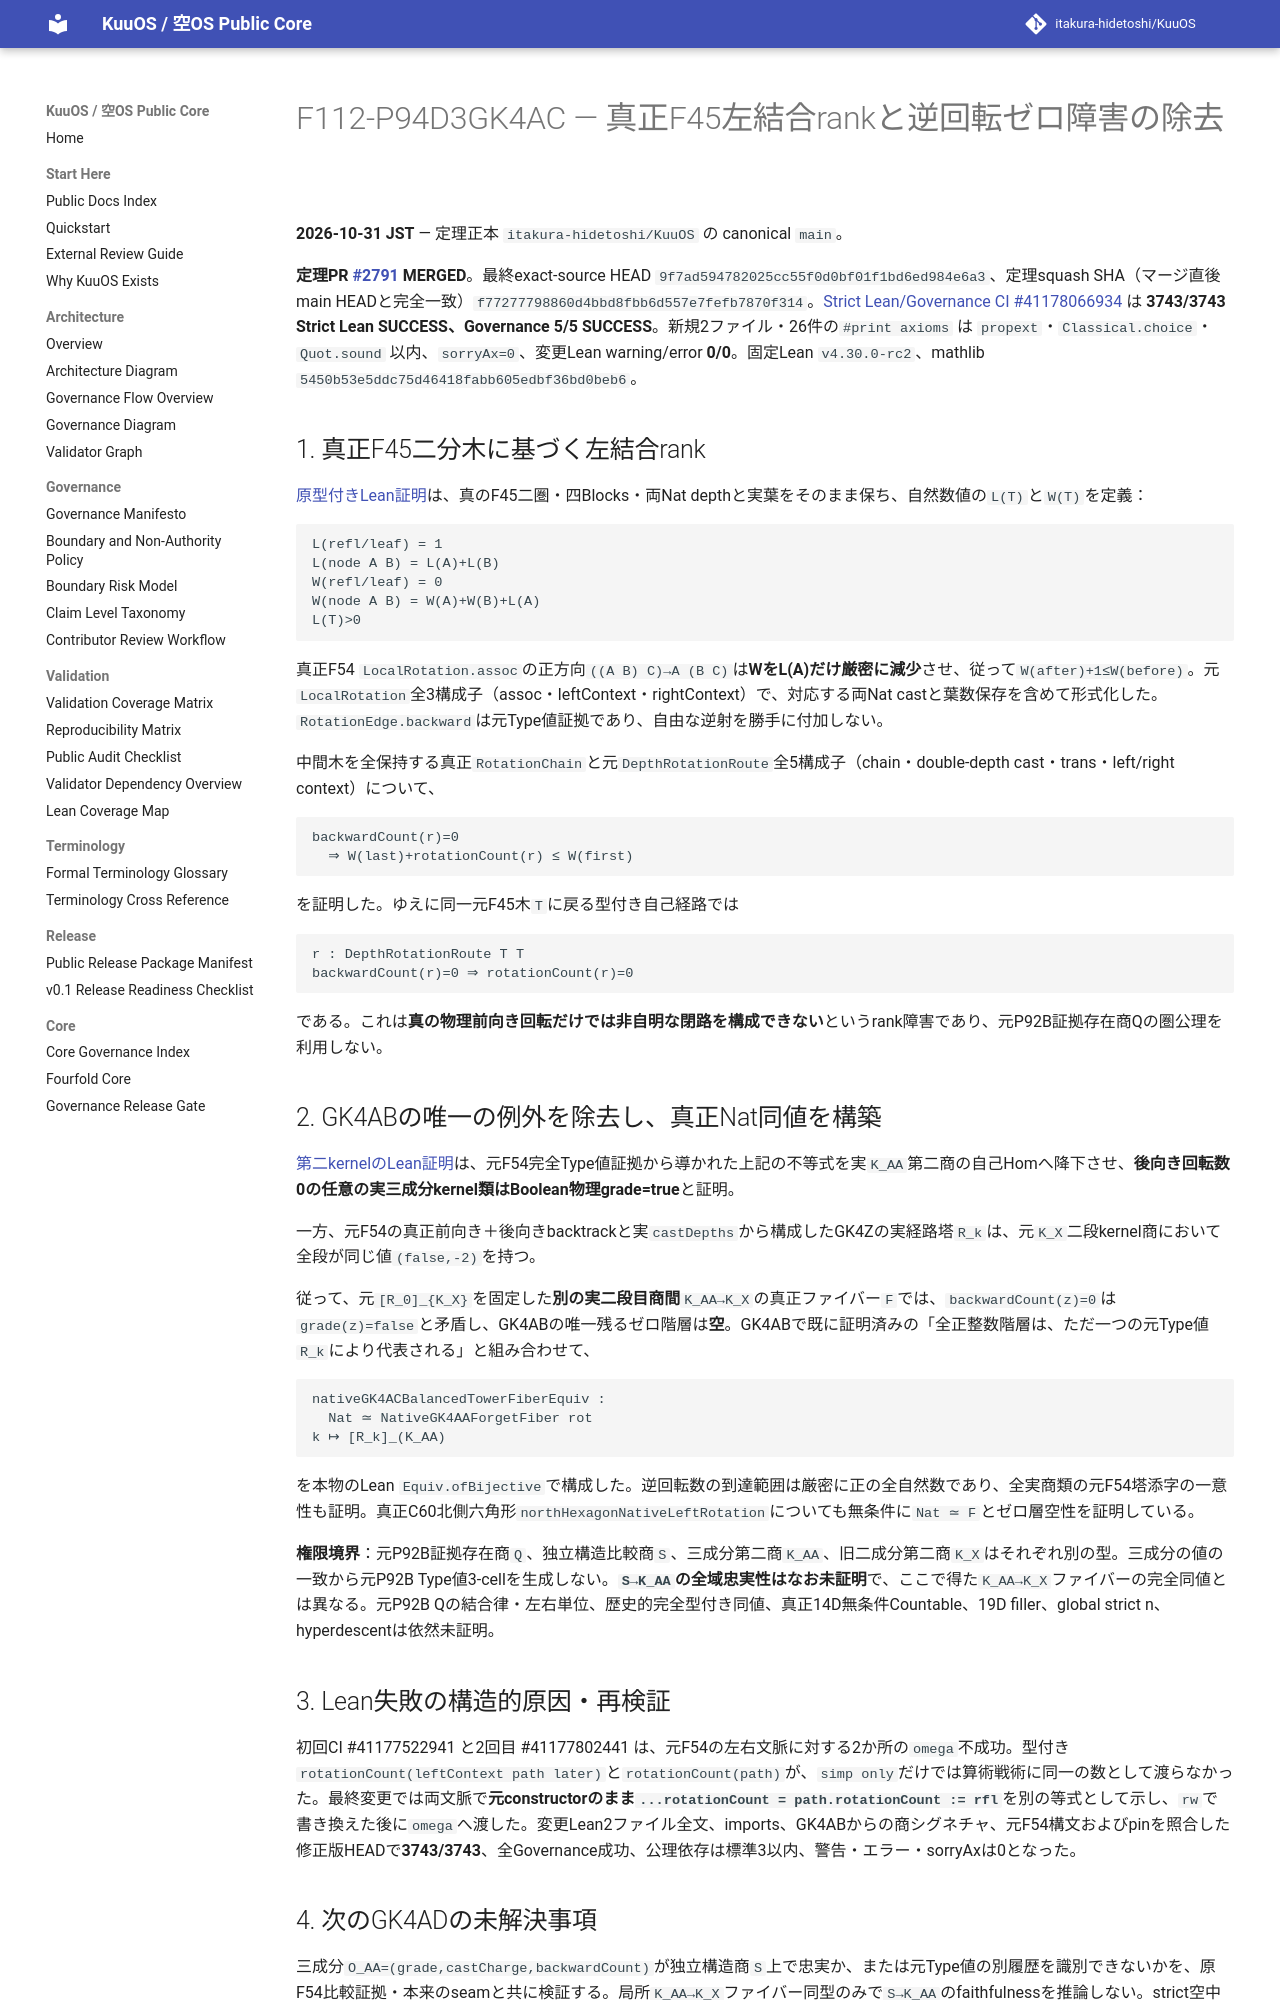

repository: itakura-hidetoshi/KuuOS · page: formal/GK4AC-forward-left-rank-exact-fiber/index.html · generator: mkdocs

# F112-P94D3GK4AC — 真正F45左結合rankと逆回転ゼロ障害の除去

**2026-10-31 JST** — 定理正本 `itakura-hidetoshi/KuuOS` の canonical `main`。

**定理PR [#2791](https://github.com/itakura-hidetoshi/KuuOS/pull/2791) MERGED**。最終exact-source HEAD `9f7ad594782025cc55f0d0bf01f1bd6ed984e6a3`、定理squash SHA（マージ直後main HEADと完全一致）`f77277798860d4bbd8fbb6d557e7fefb7870f314`。[Strict Lean/Governance CI #41178066934](https://github.com/itakura-hidetoshi/KuuOS/actions/runs/41178066934) は **3743/3743 Strict Lean SUCCESS、Governance 5/5 SUCCESS**。新規2ファイル・26件の`#print axioms` は `propext`・`Classical.choice`・`Quot.sound` 以内、`sorryAx=0`、変更Lean warning/error **0/0**。固定Lean `v4.30.0-rc2`、mathlib `5450b53e5ddc75d46418fabb605edbf36bd0beb6`。

## 1. 真正F45二分木に基づく左結合rank

[原型付きLean証明](../../formal/Kuu/F112/PolygonNativeC60AQFullPentagonPhysicalNativeGK4ACForwardRank.lean)は、真のF45二圏・四Blocks・両Nat depthと実葉をそのまま保ち、自然数値の`L(T)`と`W(T)`を定義：

~~~text
L(refl/leaf) = 1
L(node A B) = L(A)+L(B)
W(refl/leaf) = 0
W(node A B) = W(A)+W(B)+L(A)
L(T)>0
~~~

真正F54 `LocalRotation.assoc`の正方向`((A B) C)→A (B C)`は**WをL(A)だけ厳密に減少**させ、従って`W(after)+1≤W(before)`。元`LocalRotation`全3構成子（assoc・leftContext・rightContext）で、対応する両Nat castと葉数保存を含めて形式化した。`RotationEdge.backward`は元Type値証拠であり、自由な逆射を勝手に付加しない。

中間木を全保持する真正`RotationChain`と元`DepthRotationRoute`全5構成子（chain・double-depth cast・trans・left/right context）について、

~~~text
backwardCount(r)=0
  ⇒ W(last)+rotationCount(r) ≤ W(first)
~~~

を証明した。ゆえに同一元F45木`T`に戻る型付き自己経路では

~~~text
r : DepthRotationRoute T T
backwardCount(r)=0 ⇒ rotationCount(r)=0
~~~

である。これは**真の物理前向き回転だけでは非自明な閉路を構成できない**というrank障害であり、元P92B証拠存在商Qの圏公理を利用しない。

## 2. GK4ABの唯一の例外を除去し、真正Nat同値を構築

[第二kernelのLean証明](../../formal/Kuu/F112/PolygonNativeC60AQFullPentagonPhysicalNativeGK4ACExactPositiveFiber.lean)は、元F54完全Type値証拠から導かれた上記の不等式を実`K_AA`第二商の自己Homへ降下させ、**後向き回転数0の任意の実三成分kernel類はBoolean物理grade=true**と証明。

一方、元F54の真正前向き＋後向きbacktrackと実`castDepths`から構成したGK4Zの実経路塔`R_k`は、元`K_X`二段kernel商において全段が同じ値`(false,-2)`を持つ。

従って、元`[R_0]_{K_X}`を固定した**別の実二段目商間**`K_AA→K_X`の真正ファイバー`F`では、`backwardCount(z)=0`は`grade(z)=false`と矛盾し、GK4ABの唯一残るゼロ階層は**空**。GK4ABで既に証明済みの「全正整数階層は、ただ一つの元Type値`R_k`により代表される」と組み合わせて、

~~~text
nativeGK4ACBalancedTowerFiberEquiv :
  Nat ≃ NativeGK4AAForgetFiber rot
k ↦ [R_k]_(K_AA)
~~~

を本物のLean `Equiv.ofBijective`で構成した。逆回転数の到達範囲は厳密に正の全自然数であり、全実商類の元F54塔添字の一意性も証明。真正C60北側六角形`northHexagonNativeLeftRotation`についても無条件に`Nat ≃ F`とゼロ層空性を証明している。

**権限境界**：元P92B証拠存在商`Q`、独立構造比較商`S`、三成分第二商`K_AA`、旧二成分第二商`K_X`はそれぞれ別の型。三成分の値の一致から元P92B Type値3-cellを生成しない。**`S→K_AA`の全域忠実性はなお未証明**で、ここで得た`K_AA→K_X`ファイバーの完全同値とは異なる。元P92B Qの結合律・左右単位、歴史的完全型付き同値、真正14D無条件Countable、19D filler、global strict n、hyperdescentは依然未証明。

## 3. Lean失敗の構造的原因・再検証

初回CI #41177522941 と2回目 #41177802441 は、元F54の左右文脈に対する2か所の`omega`不成功。型付き`rotationCount(leftContext path later)`と`rotationCount(path)`が、`simp only`だけでは算術戦術に同一の数として渡らなかった。最終変更では両文脈で**元constructorのまま`...rotationCount = path.rotationCount := rfl`**を別の等式として示し、`rw`で書き換えた後に`omega`へ渡した。変更Lean2ファイル全文、imports、GK4ABからの商シグネチャ、元F54構文およびpinを照合した修正版HEADで**3743/3743**、全Governance成功、公理依存は標準3以内、警告・エラー・sorryAxは0となった。
